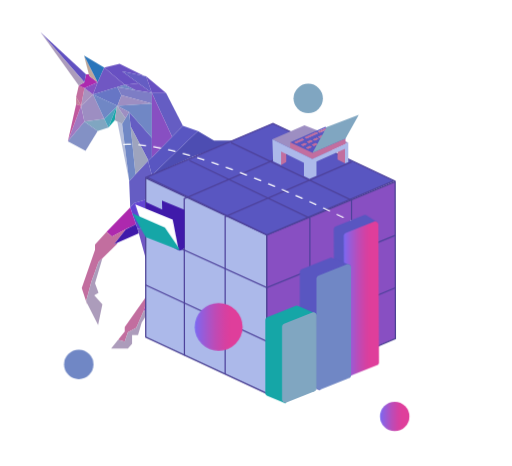
t = 0.00 s
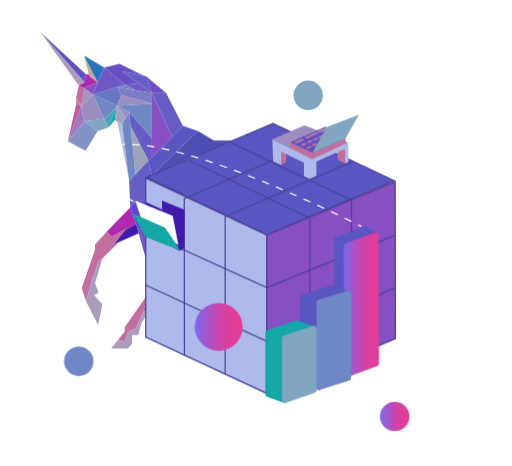
t = 1.25 s
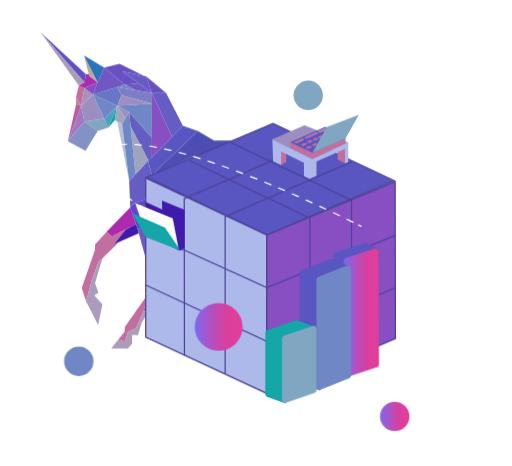
t = 3.75 s
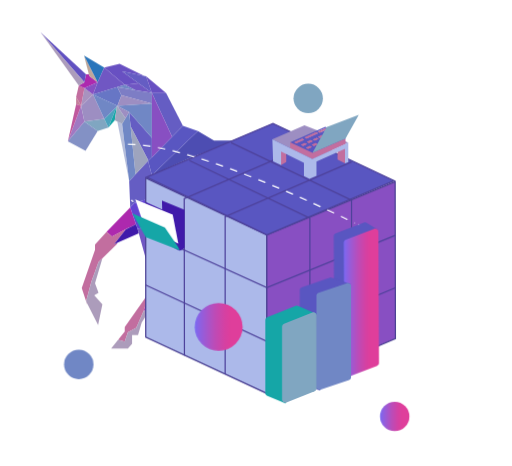
t = 5.00 s
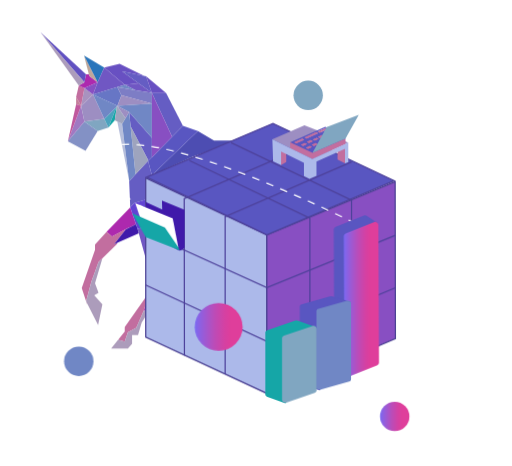
t = 6.25 s
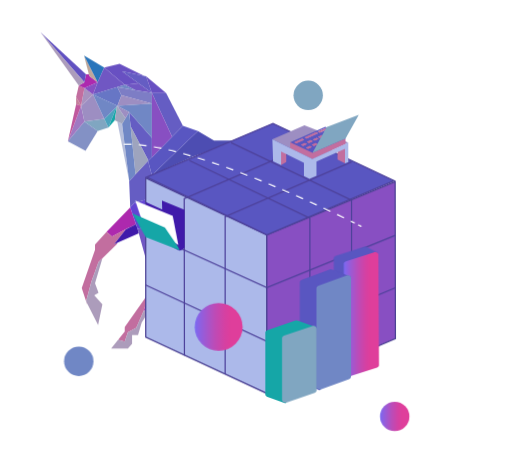
t = 8.75 s

The animated SVG that drew these frames (rendered in a browser with its animation timeline set to each time). Animation: 8 CSS @keyframes rules; one cycle of 10.00 s, repeats indefinitely.

<?xml version="1.0" encoding="UTF-8"?>
<svg xmlns="http://www.w3.org/2000/svg" width="824.61" height="751.3" xmlns:xlink="http://www.w3.org/1999/xlink" viewBox="0 0 824.61 751.3">
  <defs>
    <style>
      .cls-1 {
        fill: #9d8ec2;
      }

      .cls-1, .cls-2, .cls-3, .cls-4, .cls-5, .cls-6, .cls-7, .cls-8, .cls-9, .cls-10, .cls-11, .cls-12, .cls-13, .cls-14, .cls-15, .cls-16, .cls-17, .cls-18, .cls-19, .cls-20, .cls-21, .cls-22, .cls-23, .cls-24, .cls-25, .cls-26, .cls-27, .cls-28, .cls-29, .cls-30, .cls-31, .cls-32, .cls-33, .cls-34, .cls-35 {
        stroke-width: 0px;
      }

      .cls-2 {
        fill: #80a6c1;
      }

      .cls-3 {
        fill: #9ea4be;
      }

      .cls-36, .cls-37, .cls-38, .cls-39, .cls-40, .cls-41, .cls-42 {
        stroke-miterlimit: 5;
        stroke-width: 2px;
      }

      .cls-36, .cls-29 {
        fill: #5956c1;
      }

      .cls-36, .cls-41 {
        stroke: #4e429b;
      }

      .cls-4 {
        fill: #655dc3;
      }

      .cls-5 {
        fill: url(#Dégradé_sans_nom_9);
      }

      .cls-6 {
        fill: #ad29ae;
      }

      .cls-37, .cls-38 {
        stroke: #4c4294;
      }

      .cls-37, .cls-25 {
        fill: #acb9ea;
      }

      .cls-7 {
        fill: #c47f9a;
      }

      .cls-8 {
        fill: #4ba2be;
      }

      .cls-9, .cls-39, .cls-40, .cls-41, .cls-42 {
        fill: none;
      }

      .cls-10 {
        fill: #9fa5be;
      }

      .cls-11 {
        fill: #15a6a7;
      }

      .cls-12 {
        fill: #c0599e;
      }

      .cls-13 {
        fill: url(#Dégradé_sans_nom_9-3);
      }

      .cls-14 {
        fill: #6850c2;
      }

      .cls-15 {
        fill: #7057c3;
      }

      .cls-16 {
        fill: #4d4db2;
      }

      .cls-17 {
        fill: #fff;
      }

      .cls-18 {
        fill: #a079c2;
      }

      .cls-19 {
        fill: #8391c5;
      }

      .cls-20 {
        fill: #401aaa;
      }

      .cls-21 {
        fill: #7d7dc5;
      }

      .cls-22 {
        fill: #2975bb;
      }

      .cls-38, .cls-28 {
        fill: #884fc2;
      }

      .cls-23 {
        fill: #b6bedb;
      }

      .cls-24 {
        fill: #a893bf;
      }

      .cls-26 {
        fill: #7087c5;
      }

      .cls-27 {
        fill: #6050c1;
      }

      .cls-39, .cls-40, .cls-42 {
        stroke: #fff;
      }

      .cls-30 {
        fill: #6244d3;
      }

      .cls-40 {
        stroke-dasharray: 0 0 12.13 12.13;
      }

      .cls-31 {
        fill: #ac9cbb;
      }

      .cls-32 {
        fill: url(#Dégradé_sans_nom_9-2);
      }

      .cls-42 {
        stroke-dasharray: 0 0 11.76 11.76;
      }

      .cls-33 {
        fill: #c26e9f;
      }

      .cls-34 {
        fill: #6776c5;
      }

      .cls-35 {
        fill: #bea79b;
      }

      /* Define the animation */
@keyframes dash {
  to {
    stroke-dashoffset: 0;
  }
}

/* Animations */
@keyframes dash {
  to {
    stroke-dashoffset: 0;
  }
}

@keyframes updown {
  0%, 100% {
    transform: translateY(0);
  }
  50% {
    transform: translateY(-10px);
  }
}

@keyframes folder {
  0%, 100% {
    transform: translateY(0);
  }
  50% {
    transform: translateY(-8px);
  }
}

@keyframes shrinkY {
  0%, 100% {
    transform: scaleY(1);
  }
  50% {
    transform: scaleY(0.8);
  }
}

#Pointillé {
  stroke-dasharray: 500;
  stroke-dashoffset: 500;
  animation: dash 10s linear forwards infinite;
}

#Orb_blue circle {
  transform-origin: center;
  animation: updown 5s linear infinite;
}

#Folder_paper {
  transform-origin: center;
  animation: folder 2s linear infinite;
}

@keyframes shrinkYPink {
  0%, 100% {
    transform: scaleY(1);
  }
  50% {
    transform: scaleY(0.8); /* Adjust the scale factor as needed */
  }
}

#Pink_line path {
  transform-origin: center bottom;
  transform-box: fill-box;
  animation: shrinkYPink 6s ease-in-out infinite; /* Adjust the duration (6s in this case) */
}

@keyframes shrinkYBlue {
  0%, 100% {
    transform: scaleY(1);
  }
  50% {
    transform: scaleY(0.7); /* Adjust the scale factor as needed */
  }
}

#blue_line path {
  transform-origin: center bottom;
  transform-box: fill-box;
  animation: shrinkYBlue 4s ease-in-out infinite; /* Adjust the duration (4s in this case) */
}

@keyframes shrinkYGreen {
  0%, 100% {
    transform: scaleY(1);
  }
  50% {
    transform: scaleY(0.7); /* Adjust the scale factor as needed */
  }
}

#green_line path {
  transform-origin: center bottom;
  transform-box: fill-box;
  animation: shrinkYGreen 5s ease-in-out infinite; /* Adjust the duration (5s in this case) */
}

#full_svg:hover #Pink_line path,
#full_svg:hover #blue_line path,
#full_svg:hover #green_line path {
  animation-play-state: paused;
}


    </style>
    <linearGradient id="Dégradé_sans_nom_9" data-name="Dégradé sans nom 9" x1="313.4" y1="527.1" x2="390.69" y2="527.1" gradientUnits="userSpaceOnUse">
      <stop offset="0" stop-color="#7b69f2"/>
      <stop offset="0" stop-color="#7b69f2"/>
      <stop offset=".15" stop-color="#945edc"/>
      <stop offset=".41" stop-color="#bc4cb8"/>
      <stop offset=".62" stop-color="#d541a3"/>
      <stop offset=".75" stop-color="#df3e9b"/>
    </linearGradient>
    <linearGradient id="Dégradé_sans_nom_9-2" data-name="Dégradé sans nom 9" x1="612.19" y1="671.39" x2="659.57" y2="671.39" xlink:href="#Dégradé_sans_nom_9"/>
    <linearGradient id="Dégradé_sans_nom_9-3" data-name="Dégradé sans nom 9" x1="553.86" y1="482.3" x2="610.61" y2="482.3" xlink:href="#Dégradé_sans_nom_9"/>
  </defs>
 
 <g id="full_svg">
  <g id="Orb_blue">
    <circle class="cls-2" cx="496.48" cy="158.64" r="23.69"/>
    <circle class="cls-26" cx="126.55" cy="587.54" r="23.69"/>
  </g>

  <g id="Cube">
    <g>
      <polygon class="cls-9" points="207.75 180.77 217.91 281.01 210.27 205.63 207.75 180.77"/>
      <polygon class="cls-9" points="244.42 282.54 241.33 270.95 244.42 282.54 244.42 282.54 244.42 282.54"/>
      <polygon class="cls-9" points="217.91 281.01 238.24 259.35 238.24 259.35 217.91 281.01"/>
      <polygon class="cls-20" points="209.46 334.23 209.11 325.47 209.22 334.58 209.49 334.3 209.46 334.23"/>
      <polygon class="cls-6" points="207.34 366.78 206.81 367.51 218.78 361.54 209.49 334.3 209.22 334.58 171.4 373.57 180.01 381.29 207.34 366.78"/>
      <polygon class="cls-33" points="202.13 369.84 206.81 367.51 207.34 366.78 180.01 381.29 171.4 373.57 152.72 394.05 152.72 402.52 131.32 464.26 138.29 485.76 146.9 453.97 158.36 422.46 164.61 416.32 164.61 416.32 187.28 394.05 189.49 391.04 183.41 393.73 202.13 369.84"/>
      <polygon class="cls-33" points="139.87 490.63 140.11 489.36 138.29 485.77 139.87 490.63"/>
      <polygon class="cls-31" points="146.9 453.97 138.29 485.76 138.29 485.76 138.29 485.77 140.11 489.36 157.7 524.08 164.61 490.63 151.45 475.84 158.36 471.98 152.72 456.54 164.61 416.32 158.36 422.46 146.9 453.97"/>
      <polygon class="cls-31" points="164.61 416.32 164.61 416.32 164.61 416.32 164.61 416.32"/>
      <polygon class="cls-20" points="218.78 361.54 206.81 367.51 202.13 369.84 183.41 393.73 189.49 391.04 223.29 376.11 221.43 369.32 218.78 361.54"/>
      <polygon class="cls-20" points="269.92 356.26 270.08 355.8 269.92 356.26 269.92 356.26"/>
      <polygon class="cls-28" points="244.42 348.75 272.46 348.75 287.45 304.4 297.02 273.81 235.14 321.7 244.42 348.75"/>
      <polygon class="cls-34" points="244.42 282.54 244.42 282.54 235.14 321.7 297.02 273.81 309.06 252.96 244.42 282.54 244.42 282.54"/>
      <polygon class="cls-4" points="216.24 327.34 235.14 321.7 244.42 282.54 241.33 270.95 238.24 259.35 217.91 281.01 212.83 286.43 207.75 291.84 209.11 325.47 209.46 334.23 216.24 327.34"/>
      <polygon class="cls-16" points="244.42 282.54 309.06 252.96 383.44 226.61 344.56 226.61 318.64 211.1 281.53 246.82 244.42 282.54"/>
      <polygon class="cls-29" points="272.46 348.75 270.09 355.77 270.08 355.8 269.92 356.26 279.7 357.61 279.5 359.17 334.13 366.78 287.45 304.4 272.46 348.75"/>
      <polygon class="cls-20" points="261.48 436.87 260.92 468.86 276.13 447.66 276.13 385.7 268.6 385.7 261.48 436.87"/>
      <polygon class="cls-6" points="241.76 443.56 241.76 468.86 230.49 502.71 260.92 468.86 261.48 436.87 241.76 443.56"/>
      <polygon class="cls-33" points="205.7 535.63 219.22 528.37 230.49 502.71 241.76 468.86 200.63 527.26 200.63 534.51 189.92 547.9 200.63 550.69 205.7 535.63"/>
      <polygon class="cls-31" points="219.22 528.37 205.7 535.63 200.63 550.69 189.92 547.9 178.65 561.85 205.7 561.85 212.46 554.04 212.46 540.09 222.04 540.09 227.96 520.01 260.92 468.86 230.49 502.71 219.22 528.37"/>
      <polygon class="cls-15" points="269.92 356.26 269.92 356.26 270.08 355.8 270.09 355.77 261.67 354.68 221.43 369.32 223.29 376.11 241.76 443.56 261.48 436.87 268.6 385.7 276.13 385.7 279.5 359.17 279.7 357.61 269.92 356.26"/>
      <polygon class="cls-30" points="235.14 321.7 216.24 327.34 209.46 334.23 209.49 334.3 218.78 361.54 221.43 369.32 261.67 354.68 270.09 355.77 272.46 348.75 244.42 348.75 235.14 321.7"/>
      <polygon class="cls-14" points="222.98 134.21 196.36 114.78 233.23 122.64 231.61 122.16 192.38 102.8 167.59 108.72 200.55 136.46 222.98 134.21"/>
      <polygon class="cls-15" points="244.18 149.69 222.98 134.21 200.55 136.46 218.43 145.31 244.18 149.69"/>
      <polygon class="cls-2" points="135.56 195.86 156.97 211.1 174.25 205.63 167.59 191.36 135.56 195.86"/>
      <polygon class="cls-8" points="167.59 191.36 174.25 205.63 187.56 171.96 167.59 191.36"/>
      <polygon class="cls-19" points="108.89 227.79 137.44 242.92 156.97 211.1 135.56 195.86 108.89 227.79"/>
      <polygon class="cls-18" points="130.3 170.7 108.89 227.79 135.56 195.86 130.3 170.7"/>
      <polygon class="cls-1" points="130.3 170.7 135.56 195.86 167.59 191.36 149.56 152.38 130.3 170.7"/>
      <polygon class="cls-24" points="135.56 142.01 130.3 170.7 149.56 152.38 135.56 142.01"/>
      <polygon class="cls-33" points="135.56 142.01 126.55 138.02 122.23 156.36 130.3 170.7 135.56 142.01"/>
      <polygon class="cls-7" points="122.23 156.36 122.23 168.07 130.3 170.7 122.23 156.36"/>
      <polygon class="cls-12" points="122.23 168.07 108.89 227.79 130.3 170.7 122.23 168.07"/>
      <polygon class="cls-6" points="156.97 132.5 144.2 123.05 142.7 119.63 138.19 119.63 135.56 132.5 126.55 138.02 135.56 142.01 156.97 132.5"/>
      <polygon class="cls-28" points="156.97 132.5 135.56 142.01 149.56 152.38 156.97 132.5"/>
      <polygon class="cls-35" points="156.97 132.5 135.05 89.42 142.7 119.63 144.2 123.05 156.97 132.5"/>
      <polygon class="cls-4" points="211.07 205.63 238.76 258.82 244.42 253.11 244.42 222.16 207.75 180.77 210.27 205.63 211.07 205.63"/>
      <polygon class="cls-3" points="238.76 258.82 211.07 205.63 210.27 205.63 217.91 281.01 238.24 259.35 238.76 258.82"/>
      <polygon class="cls-27" points="138.19 119.63 64.94 52 135.56 132.5 138.19 119.63"/>
      <polygon class="cls-31" points="64.94 52 126.55 138.02 135.56 132.5 64.94 52"/>
      <polygon class="cls-22" points="167.59 108.72 135.05 89.42 156.97 132.5 167.59 108.72"/>
      <polygon class="cls-15" points="149.56 152.38 188.5 140.22 200.55 136.46 167.59 108.72 156.97 132.5 149.56 152.38"/>
      <polygon class="cls-26" points="200.55 136.46 188.5 140.22 218.43 145.31 200.55 136.46"/>
      <polygon class="cls-34" points="188.88 170.64 195.26 153.58 188.5 140.22 149.56 152.38 188.76 170.65 188.88 170.64"/>
      <polygon class="cls-21" points="244.42 166.73 244.42 149.87 244.18 149.69 218.43 145.31 188.5 140.22 195.26 153.58 244.42 166.73"/>
      <polygon class="cls-23" points="188.6 195.86 207.75 291.84 196.36 199.44 188.6 195.86"/>
      <polygon class="cls-26" points="217.91 281.01 207.75 180.77 201.74 190.63 196.36 199.44 207.75 291.84 207.75 291.84 212.83 286.43 217.91 281.01"/>
      <polygon class="cls-29" points="244.42 253.43 244.42 253.11 238.76 258.82 238.24 259.35 238.24 259.35 241.33 270.95 244.42 282.54 281.53 246.82 318.64 211.1 294.41 202.67 276.97 220.46 244.42 253.43"/>
      <polygon class="cls-11" points="187.56 171.96 174.25 205.63 184.57 194.01 188.06 170.7 187.56 171.96"/>
      <polygon class="cls-1" points="195.26 153.58 188.88 170.64 244.42 166.94 244.42 166.73 195.26 153.58"/>
      <polygon class="cls-26" points="244.42 166.94 188.88 170.64 188.76 170.65 149.56 152.38 167.59 191.36 187.56 171.96 188.06 170.7 207.75 180.77 244.42 222.16 244.42 166.94"/>
      <polygon class="cls-1" points="201.74 190.63 207.75 180.77 188.06 170.7 201.74 190.63"/>
      <polygon class="cls-10" points="201.74 190.63 188.06 170.7 184.57 194.01 188.6 195.86 196.36 199.44 201.74 190.63"/>
      <polygon class="cls-4" points="222.98 134.21 244.18 149.69 244.42 149.87 235.14 123.05 233.23 122.64 196.36 114.78 222.98 134.21"/>
      <polygon class="cls-14" points="244.42 149.73 244.48 149.87 267.36 149.87 235.14 123.05 244.42 149.87 244.42 149.73"/>
      <polygon class="cls-4" points="276.97 220.46 294.41 202.67 267.36 149.87 244.48 149.87 276.97 220.46"/>
      <polygon class="cls-28" points="244.42 166.94 244.42 222.16 244.42 253.11 244.42 253.43 276.97 220.46 244.48 149.87 244.42 149.73 244.42 149.87 244.42 166.73 244.42 166.94"/>
    </g>
    <polygon class="cls-26" points="575.15 512.58 424.44 473.51 555.03 407.05 420.21 349.12 407.5 321.29 513.39 336.97 606.56 369.99 621.64 396.11 633.64 434.44 575.15 512.58"/>
    <polygon class="cls-18" points="420.21 349.12 555.03 407.05 424.44 473.51 407.5 443.05 407.5 369.99 420.21 349.12"/>
    <polygon class="cls-37" points="429.76 378.77 234.47 287.01 234.47 543.48 429.76 634.3 429.76 378.77"/>
    <polygon class="cls-38" points="429.76 378.77 636.59 292.77 637.06 545.83 429.76 634.3 429.76 378.77"/>
    <polygon class="cls-36" points="235.88 285.48 439.65 198.89 635.18 291.24 429.76 378.77 235.88 285.48"/>
    <polyline class="cls-41" points="296.88 573.07 296.53 320.38 503.01 231.09"/>
    <polyline class="cls-41" points="566.29 261.04 362.51 349.16 362.51 603.02"/>
    <polyline class="cls-41" points="234.47 459.43 429.76 550.13 636.9 463.91"/>
    <polyline class="cls-41" points="234.47 374.82 429.76 463.78 636.59 379.43"/>
    <polyline class="cls-41" points="499.12 606.27 499.12 351.72 305 258.81"/>
    <polyline class="cls-41" points="566.29 577.38 566.29 322.88 372.18 229.92"/>
    <polyline class="cls-9" points="374.18 233.13 567.59 323.49 567.59 576.62"/>
    <path class="cls-20" d="m285.29,402.44l-50.59-32.24v-44.71l26.35,12.24-.43-14.45,36.31,14.92v60.94s-5.15,7.43-11.65,3.29Z"/>
    <polygon class="cls-1" points="438.6 224.32 490.36 202.03 561.06 229.92 503.01 256.48 438.6 224.32"/>
    <polygon class="cls-33" points="467.32 229.27 467.32 238.89 494.88 252.09 503.36 256.15 556.58 232 556.58 223.34 467.32 229.27"/>
    <g>
      <path class="cls-29" d="m523.9,204.46l-56.58,24.81,36.04,17.01,53.22-22.94-32.68-18.88Zm.64,1.77l3.33,1.92-12.84,5.75-3.67-1.73,13.18-5.94Zm-15.16,6.7l3.33,1.92-18.67,8.45-3.67-1.73,19.01-8.64Zm-8.73,12.74l3.33,1.92-6.25,2.88-3.67-1.73,6.59-3.07Zm-26.93,3.6l13.18-5.94,3.33,1.92-12.84,5.75-3.67-1.73Zm10.88,4.17l6.59-3.07,3.33,1.92-6.25,2.88-3.67-1.73Zm11.59,6.54l-3.67-1.73,6.59-3.07,3.33,1.92-6.25,2.88Zm9.46-4.7l-3.67-1.73,6.59-3.07,3.33,1.92-6.25,2.88Zm1.54-8.56l-3.67-1.73,6.59-3.07,3.33,1.92-6.25,2.88Zm8.38-4.13l-3.67-1.73,6.59-3.07,3.33,1.92-6.25,2.88Z"/>
      <polygon class="cls-33" points="486.89 223.34 473.71 229.29 477.38 231.02 490.22 225.27 486.89 223.34"/>
      <polygon class="cls-33" points="527.87 208.16 524.54 206.24 511.35 212.18 515.03 213.91 527.87 208.16"/>
      <polygon class="cls-33" points="512.71 214.86 509.37 212.94 490.36 221.58 494.04 223.31 512.71 214.86"/>
      <polygon class="cls-33" points="491.18 230.39 484.59 233.45 488.26 235.19 494.51 232.31 491.18 230.39"/>
      <polygon class="cls-33" points="503.97 227.61 500.64 225.68 494.05 228.75 497.72 230.48 503.97 227.61"/>
      <polygon class="cls-33" points="503.51 224.99 507.18 226.72 513.43 223.84 510.1 221.92 503.51 224.99"/>
      <polygon class="cls-33" points="511.89 220.86 515.56 222.59 521.81 219.72 518.48 217.79 511.89 220.86"/>
      <polygon class="cls-33" points="492.51 238.25 496.18 239.99 502.43 237.11 499.1 235.19 492.51 238.25"/>
      <polygon class="cls-33" points="501.97 233.55 505.64 235.28 511.89 232.41 508.56 230.48 501.97 233.55"/>
    </g>
    <polyline class="cls-2" points="526.22 204.82 577.99 184.99 556.58 223.34 503.36 246.28"/>
    <polygon class="cls-33" points="555.75 263.36 543.76 257.01 543.76 242.66 557.05 238.13 555.75 263.36"/>
    <polygon class="cls-33" points="452.7 266.04 461 261.04 461 245.71 450.59 238.13 452.7 266.04"/>
    <polygon class="cls-25" points="503.01 256.48 438.6 224.32 439.82 259.83 452.7 266.04 452.7 244.13 489.55 262.4 489.55 283.82 498.47 288.13 509.74 283.25 509.74 260.36 555.76 239.99 555.73 263.34 561.06 261.04 561.06 229.92 503.01 256.48"/>
  </g>
  <g id="Folder_paper">
    <polygon class="cls-17" points="217.65 329.57 232.88 375.28 287.06 400.68 278.03 353.86 217.65 329.57"/>
  </g>
  <g id="Folder_cover">
    <polygon class="cls-11" points="286.35 397.58 265.41 366.99 212.94 343.93 234.35 382.28 289.18 403.69 286.35 397.58"/>
  </g>
  <g id="Pointillé">
    <g>
      <path class="cls-39" d="m229.83,334.8s-1.89-1.14-5.09-3.17"/>
      <path class="cls-40" d="m214.61,324.97c-35.09-23.74-112.08-82.89-22.72-91.84,99.07-9.92,327.37,100.5,379.58,126.55"/>
      <path class="cls-39" d="m576.89,362.41c3.48,1.76,5.35,2.72,5.35,2.72"/>
    </g>
    <g>
      <path class="cls-39" d="m664.16,451.72s1.8,1.23,4.89,3.47"/>
      <path class="cls-42" d="m678.45,462.25c36.8,28.55,125.54,107.62,31.02,142.57-96.43,35.65-210.29,24.51-246.61,19.62"/>
      <path class="cls-39" d="m457.04,623.62c-3.85-.57-5.92-.94-5.92-.94"/>
    </g>
  </g>

  <g id="Orb_B">
    <circle class="cls-5" cx="352.05" cy="527.1" r="38.64"/>
  </g>
  <g id="Orb_A">
    <circle class="cls-32" cx="635.88" cy="671.39" r="23.69"/>
  </g>
  <g id="Pink_line">
    <path class="cls-29" d="m608.09,379.24l-.26-20.81-16.56-10.91c-1.35-.97-3.16-1.3-4.9-.61l-45.49,18.14c-1.95.78-3.23,2.67-3.23,4.77l.99,221.82c0,2.23,1.39,4.03,3.24,4.77h0s0,0,0,0c.04.02.08.03.12.05l22.55,8.94,14.32-22.23,12.3-4.9c1.95-.78,3.23-2.67,3.23-4.77v-41.49l13.69-152.76Z"/>
    <path class="cls-13" d="m561.89,607.05l45.49-18.14c1.95-.78,3.23-2.67,3.23-4.77l-.99-221.82c0-3.63-3.66-6.11-7.04-4.77l-45.49,18.14c-1.95.78-3.23,2.67-3.23,4.77l.99,221.82c0,3.63,3.66,6.11,7.04,4.77Z"/>
  </g>
  <g id="blue_line">
    <path class="cls-29" d="m553.33,448l11.22-19.96-28.04-11.77c-1.35-.97-3.16-1.3-4.9-.61l-45.49,18.14c-1.95.78-3.23,2.67-3.23,4.77v173.88c0,2.23,1.39,4.03,3.24,4.77h0s0,0,0,0c.04.02.08.03.12.05l29.21,11.94,7.66-25.23,12.3-4.9c1.95-.78,3.23-2.67,3.23-4.77v-41.49l14.68-104.83Z"/>
    <path class="cls-26" d="m516.8,627.88l45.49-18.14c1.95-.78,3.23-2.67,3.23-4.77v-173.88c0-3.63-3.66-6.11-7.04-4.77l-45.49,18.14c-1.95.78-3.23,2.67-3.23,4.77v173.88c0,3.63,3.66,6.11,7.04,4.77Z"/>
  </g>
  <g id="green_line">
    <path class="cls-11" d="m497.86,525.48l11.22-19.96-28.04-11.77c-1.35-.97-3.16-1.3-4.9-.61l-45.49,18.14c-1.95.78-3.23,2.67-3.23,4.77v117.41c0,2.23,1.39,4.03,3.24,4.77h0s0,0,0,0c.04.02.08.03.12.05l29.21,11.94,7.66-25.23,12.3-4.9c1.95-.78,3.23-2.67,3.23-4.77v-41.49l14.68-48.36Z"/>
    <path class="cls-2" d="m461.33,648.89l45.49-18.14c1.95-.78,3.23-2.67,3.23-4.77v-117.41c0-3.63-3.66-6.11-7.04-4.77l-45.49,18.14c-1.95.78-3.23,2.67-3.23,4.77v117.41c0,3.63,3.66,6.11,7.04,4.77Z"/>
  </g>
  </g>
</svg>